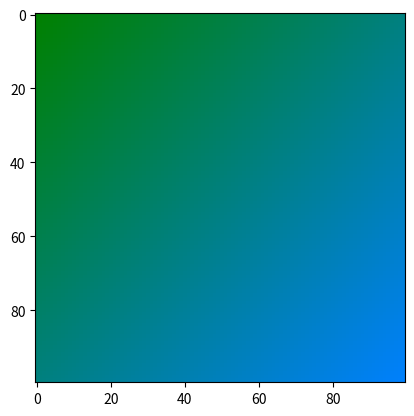

Python code for this plot:
import numpy as np
import matplotlib.pyplot as plt

def lerp(v0, v1, t):
    return (1 - t) * v0 + t * v1

size = 100
image = np.zeros((size, size, 3), dtype="uint8")

color1 = [255, 128, 0]
color2 = [0, 128, 255]

for i in range(size):
    for j in range(size):
        t = (i + j) / (2 * size)  
        r = lerp(color1[2], color2[0], t)
        g = lerp(color1[1], color2[1], t)
        b = lerp(color1[2], color2[2], t)
        image[i, j] = [r, g, b]

plt.figure(1)
plt.imshow(image)
plt.show()
